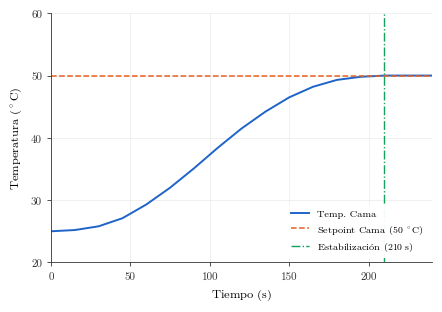

The matplotlib source for this figure:
import matplotlib.pyplot as plt

# Datos de ejemplo para el calentamiento de la cama de 25 °C a 50 °C
tiempos_cama = [
    0.0, 15.0, 30.0, 45.0, 60.0, 75.0, 90.0, 105.0, 120.0, 
    135.0, 150.0, 165.0, 180.0, 195.0, 210.0, 225.0, 240.0
]
temperaturas_cama = [
    25.0, 25.2, 25.8, 27.1, 29.3, 32.0, 35.1, 38.4, 41.5, 
    44.2, 46.5, 48.2, 49.3, 49.8, 50.0, 50.0, 50.0
]

# Configuración de estilo académico idéntica
plt.rcParams.update({
    "font.family": "serif",
    "font.serif": ["Latin Modern Roman", "DejaVu Serif"],
    "mathtext.fontset": "cm",
    "axes.edgecolor": "#333333",
    "axes.linewidth": 0.6,
})

fig, ax = plt.subplots(figsize=(4.5, 3.2), dpi=300)

ax.plot(tiempos_cama, temperaturas_cama, color='#1e64c8', linestyle='-', linewidth=1.4, label='Temp. Cama')
ax.axhline(50.0, color='#e66122', linestyle='--', linewidth=1.1, label=r'Setpoint Cama ($50\ ^\circ\mathrm{C}$)')
ax.axvline(210.0, color='#16a05d', linestyle='-.', linewidth=1.0, label=r'Estabilización ($210\ \mathrm{s}$)')

ax.spines['top'].set_visible(False)
ax.spines['right'].set_visible(False)

ax.tick_params(axis='both', which='major', direction='out', length=3, width=0.6, labelsize=7.5, colors='#333333')
ax.grid(True, linestyle='-', linewidth=0.4, color='#e5e5e5')
ax.set_axisbelow(True)

ax.set_xlabel(r'Tiempo ($\mathrm{s}$)', fontsize=8.5, labelpad=4)
ax.set_ylabel(r'Temperatura ($^\circ\mathrm{C}$)', fontsize=8.5, labelpad=4)

ax.set_xlim(0, 240)
ax.set_ylim(20, 60)
ax.set_xticks([0, 50, 100, 150, 200])
ax.set_yticks([20, 30, 40, 50, 60])

ax.legend(
    loc='lower right',
    frameon=True,
    facecolor='white',
    edgecolor='none',
    framealpha=0.95,
    fontsize=7,
    handlelength=1.8
)

plt.tight_layout()
plt.savefig('respuesta_termica_cama.pdf', bbox_inches='tight', pad_inches=0.05)
plt.savefig('respuesta_termica_cama.png', dpi=300, bbox_inches='tight', pad_inches=0.05)
plt.show()
